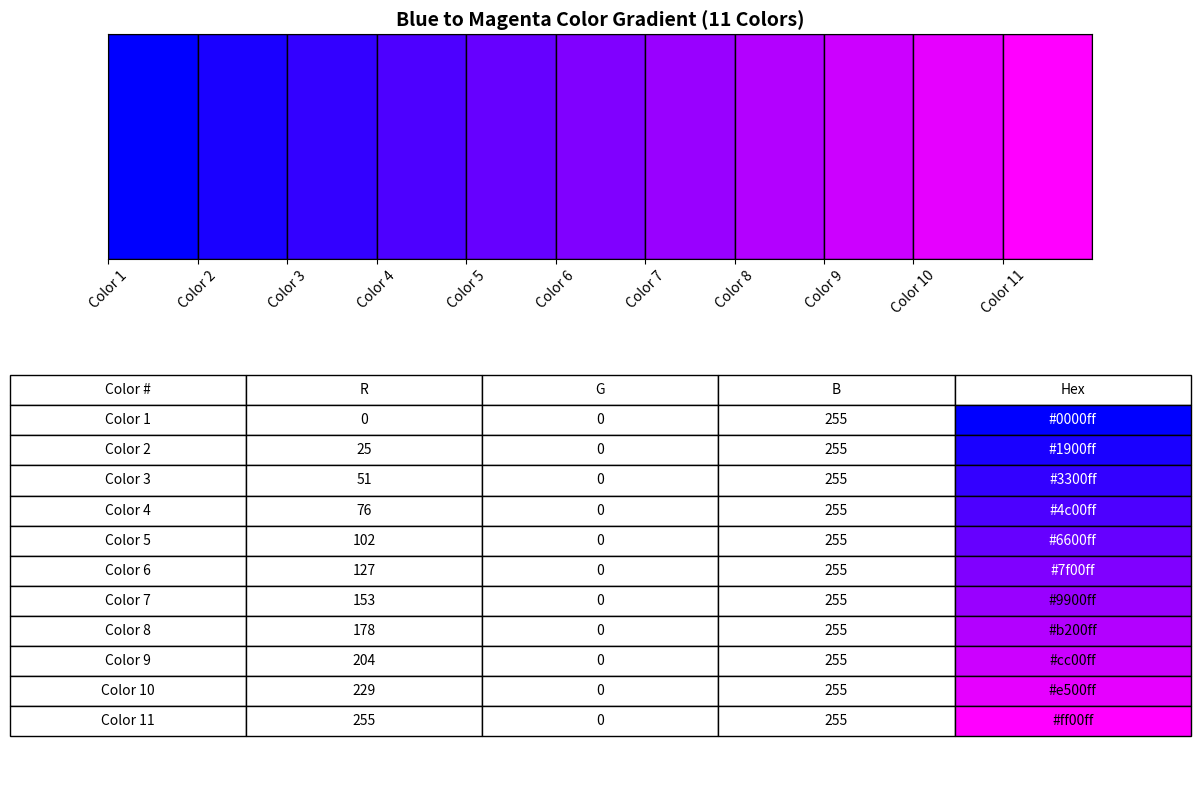

Recreate this plot in Python.
import numpy as np
import matplotlib.pyplot as plt
import matplotlib.patches as patches

def create_blue_to_magenta_chart():
    """Create RGB color chart from blue to magenta with 11 colors"""

    # Define start (blue) and end (magenta) colors in RGB
    blue = np.array([0, 0, 255])  # Pure blue
    magenta = np.array([255, 0, 255])  # Magenta (purple-red)

    # Create 11 colors by interpolating between blue and magenta
    colors = []
    for i in range(11):
        # Linear interpolation factor (0 to 1)
        t = i / 10.0
        # Interpolate RGB values
        color = blue + t * (magenta - blue)
        colors.append(color / 255.0)  # Normalize to 0-1 range for matplotlib

    return colors

def display_color_chart(colors):
    """Display the color chart with RGB values"""

    fig, (ax1, ax2) = plt.subplots(2, 1, figsize=(12, 8),
                                   gridspec_kw={'height_ratios': [1, 2]})

    # Top panel: color swatches
    for i, color in enumerate(colors):
        ax1.add_patch(patches.Rectangle((i, 0), 1, 1,
                                       facecolor=color, edgecolor='black'))

    ax1.set_xlim(0, 11)
    ax1.set_ylim(0, 1)
    ax1.set_xticks(range(11))
    ax1.set_xticklabels([f'Color {i+1}' for i in range(11)], rotation=45)
    ax1.set_yticks([])
    ax1.set_title('Blue to Magenta Color Gradient (11 Colors)', fontsize=14, fontweight='bold')

    # Bottom panel: RGB values table
    ax2.axis('tight')
    ax2.axis('off')

    # Create table data
    table_data = []
    headers = ['Color #', 'R', 'G', 'B', 'Hex']

    for i, color in enumerate(colors):
        rgb_values = [int(c * 255) for c in color]
        hex_color = '#{:02x}{:02x}{:02x}'.format(*rgb_values)
        table_data.append([f'Color {i+1}', rgb_values[0], rgb_values[1], rgb_values[2], hex_color])

    table = ax2.table(cellText=table_data, colLabels=headers,
                     cellLoc='center', loc='center')
    table.auto_set_font_size(False)
    table.set_fontsize(10)
    table.scale(1.2, 1.5)

    # Color the hex code cells with their actual colors
    for i in range(11):
        rgb_values = [int(c * 255) for c in colors[i]]
        hex_color = '#{:02x}{:02x}{:02x}'.format(*rgb_values)
        table[(i+1, 4)].set_facecolor(colors[i])
        # Set text color to white for darker colors
        if sum(rgb_values) < 384:  # Threshold for dark colors
            table[(i+1, 4)].set_text_props(color='white')

    plt.tight_layout()
    plt.savefig('blue_to_magenta_color_chart.png', dpi=300, bbox_inches='tight')
    plt.show()

    # Print RGB values to console
    print("Blue to Magenta RGB Color Chart (11 colors)")
    print("=" * 50)
    for i, color in enumerate(colors):
        rgb_values = [int(c * 255) for c in color]
        hex_color = '#{:02x}{:02x}{:02x}'.format(*rgb_values)
        print(f"Color {i+1:2d}: RGB({rgb_values[0]:3d}, {rgb_values[1]:3d}, {rgb_values[2]:3d}) - {hex_color}")

def save_color_data(colors):
    """Save color data to CSV file"""
    import csv

    with open('blue_to_magenta_colors.csv', 'w', newline='') as csvfile:
        writer = csv.writer(csvfile)
        writer.writerow(['Color_Index', 'R', 'G', 'B', 'Hex'])

        for i, color in enumerate(colors):
            rgb_values = [int(c * 255) for c in color]
            hex_color = '#{:02x}{:02x}{:02x}'.format(*rgb_values)
            writer.writerow([i+1, rgb_values[0], rgb_values[1], rgb_values[2], hex_color])

    print("\nColor data saved to 'blue_to_magenta_colors.csv'")

if __name__ == "__main__":
    # Generate the color chart
    colors = create_blue_to_magenta_chart()

    # Display and save
    display_color_chart(colors)
    save_color_data(colors)
